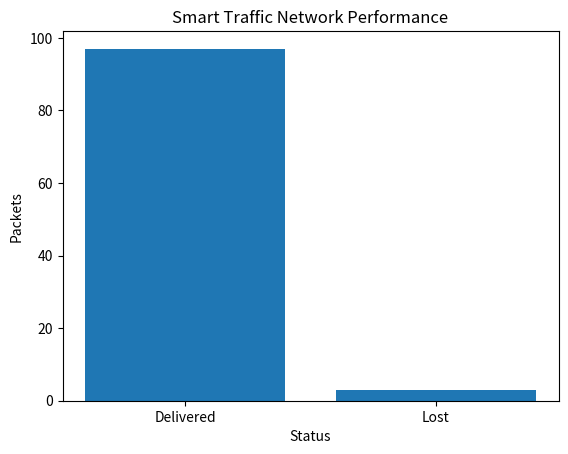

Source code (Python):
import random
import numpy as np
import matplotlib.pyplot as plt

# -----------------------------
# STEP 1: Application + QoS
# -----------------------------
application = "Smart Factory IoT Network"

QOS = {
    "max_delay": 15,   # ms
    "min_throughput": 85  # %
}

print(f"\nApplication: {application}")
print(f"QoS Requirements: {QOS}\n")

# -----------------------------
# STEP 2 & 3: Nodes + Addresses
# -----------------------------
devices = {
    "Sensor": "192.168.1.1",
    "Router1": "192.168.1.2",
    "Router2": "192.168.1.3",
    "Router3": "192.168.1.4",
    "Server": "192.168.1.10"
}

# -----------------------------
# Network Paths (Routing)
# -----------------------------
paths = [
    ["Sensor", "Router1", "Router2", "Server"],
    ["Sensor", "Router1", "Router3", "Server"]
]

# Traffic load (for congestion)
traffic_load = {
    ("Sensor","Router1"): 1,
    ("Router1","Router2"): 1,
    ("Router1","Router3"): 1,
    ("Router2","Server"): 1,
    ("Router3","Server"): 1
}

# -----------------------------
# STEP 7: AWGN Channel
# -----------------------------
def awgn_noise():
    return np.random.normal(0, 1)  # Gaussian noise

# -----------------------------
# STEP 4: Smart Routing
# -----------------------------
def choose_best_path():
    load1 = traffic_load[("Router1","Router2")] + traffic_load[("Router2","Server")]
    load2 = traffic_load[("Router1","Router3")] + traffic_load[("Router3","Server")]
    
    return paths[0] if load1 < load2 else paths[1]

# -----------------------------
# STEP 5: ARQ (Retransmission)
# -----------------------------
def transmit_packet(path):
    total_delay = 0
    
    for i in range(len(path)-1):
        link = (path[i], path[i+1])
        
        # Base delay + congestion + noise
        base_delay = random.uniform(1,5)
        noise = abs(awgn_noise())
        delay = base_delay * traffic_load[link] + noise
        
        total_delay += delay
        
        # Increase congestion
        traffic_load[link] += 0.05
        
        # Packet loss condition
        if traffic_load[link] > 3 and random.random() < 0.2:
            return False, total_delay
    
    return True, total_delay

# -----------------------------
# Simulation
# -----------------------------
packets = 100
success = 0
loss = 0
delays = []

print("Smart Network Simulation Started\n")

for i in range(packets):
    
    path = choose_best_path()
    
    delivered, delay = transmit_packet(path)
    
    # ARQ: retry once if failed
    if not delivered:
        print(f"Packet {i+1} Lost → Retrying...")
        delivered, delay = transmit_packet(path)
    
    if delivered:
        success += 1
        delays.append(delay)
        print(f"Packet {i+1} Delivered via {path} | Delay = {round(delay,2)} ms")
    else:
        loss += 1
        print(f"Packet {i+1} Failed after retry")

# -----------------------------
# STEP 8: KPI Evaluation
# -----------------------------
avg_delay = sum(delays)/len(delays) if delays else 0
throughput = (success/packets)*100

print("\n--- RESULTS ---")
print("Packets Sent:", packets)
print("Packets Delivered:", success)
print("Packets Lost:", loss)
print("Average Delay:", round(avg_delay,2), "ms")
print("Throughput:", round(throughput,2), "%")

# QoS Check
print("\n--- QoS STATUS ---")
if avg_delay <= QOS["max_delay"]:
    print("✔ Delay Requirement Met")
else:
    print("✘ Delay Requirement NOT Met")

if throughput >= QOS["min_throughput"]:
    print("✔ Throughput Requirement Met")
else:
    print("✘ Throughput Requirement NOT Met")

# -----------------------------
# Graph
# -----------------------------
labels = ["Delivered", "Lost"]
values = [success, loss]

plt.bar(labels, values)
plt.title("Smart Traffic Network Performance")
plt.xlabel("Status")
plt.ylabel("Packets")
plt.show()
